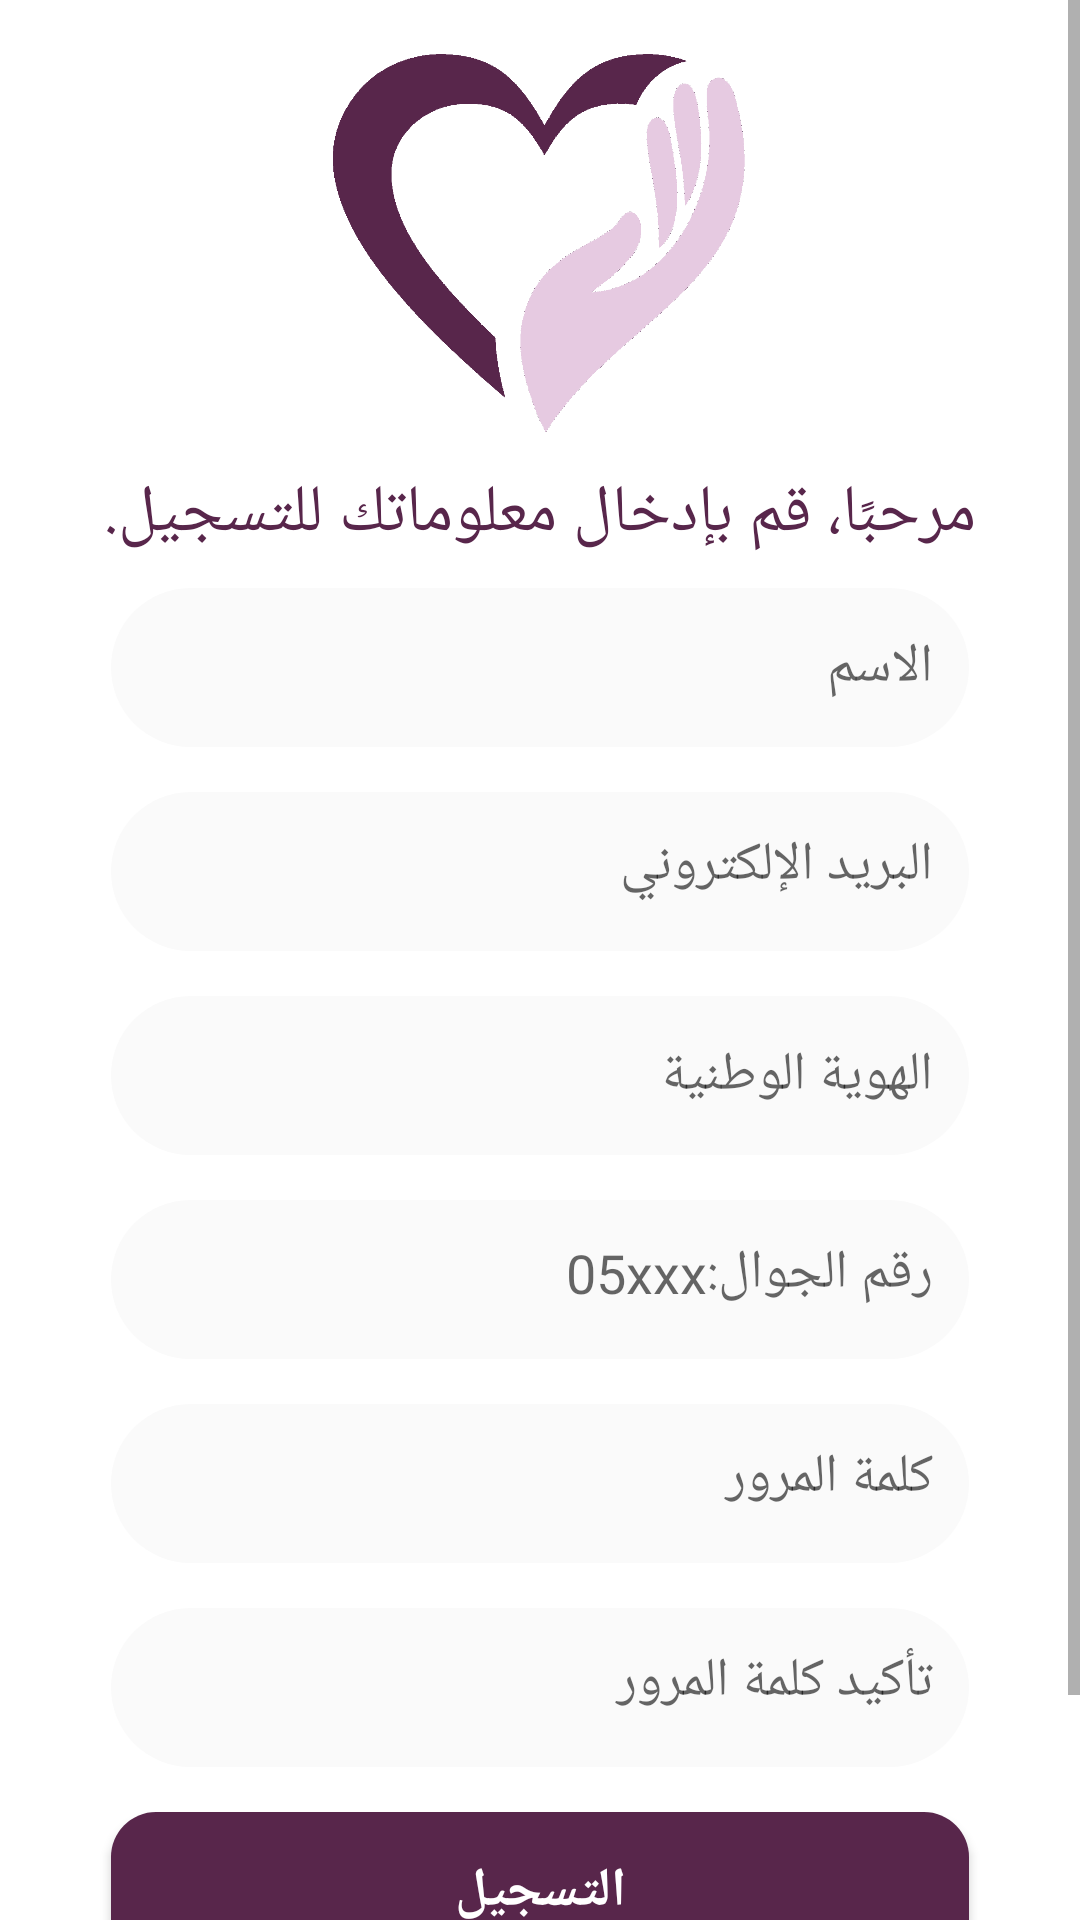

Write the Android layout XML for this screen, with the resource values it uses.
<!-- AndroidManifest.xml: application theme AppTheme -->
<!-- res/layout/content_main.xml -->
<?xml version="1.0" encoding="utf-8"?>
<ScrollView
    xmlns:android="http://schemas.android.com/apk/res/android"
    xmlns:app="http://schemas.android.com/apk/res-auto"
    xmlns:tools="http://schemas.android.com/tools"
    android:layout_width="match_parent"
    android:layout_height="match_parent"
    app:layout_behavior="@string/appbar_scrolling_view_behavior"
    tools:context=".MainActivity"
    android:background="#ffffff"
    tools:showIn="@layout/activity_main">

<androidx.constraintlayout.widget.ConstraintLayout
    android:layout_width="match_parent"
    android:layout_height="match_parent"
  >

    <TextView
        android:id="@+id/textView13"
        android:layout_marginTop="10dp"
        android:layout_width="wrap_content"
        android:layout_height="wrap_content"
        android:textColor="@color/purple"
        android:textSize="22sp"
        android:text="مرحبًا، قم بإدخال معلوماتك للتسجيل."
        app:layout_constraintEnd_toEndOf="parent"
        app:layout_constraintStart_toStartOf="parent"
        app:layout_constraintTop_toBottomOf="@+id/imageView" />

    <EditText
        android:id="@+id/name"
        android:layout_width="286dp"
        android:layout_height="53dp"
        android:layout_marginTop="10dp"
        android:ems="10"
        android:hint="الاسم"
        android:background="@drawable/login_style"
        android:inputType="textPersonName"
        app:layout_constraintEnd_toEndOf="parent"
        app:layout_constraintStart_toStartOf="parent"
        app:layout_constraintTop_toBottomOf="@+id/textView13" />

    <EditText
        android:id="@+id/email"
        android:layout_width="286dp"
        android:layout_height="53dp"
        android:layout_marginTop="15dp"
        android:background="@drawable/login_style"
        android:cursorVisible="false"
        android:ems="10"
        android:gravity="right"
        android:hint="البريد الإلكتروني"
        android:inputType="textEmailAddress"
        app:layout_constraintEnd_toEndOf="parent"
        app:layout_constraintStart_toStartOf="parent"
        app:layout_constraintTop_toBottomOf="@+id/name" />

    <EditText
        android:id="@+id/ID"
        android:layout_width="286dp"
        android:layout_height="53dp"
        android:layout_marginTop="15dp"
        android:background="@drawable/login_style"
        android:ems="10"
        android:hint="الهوية الوطنية"
        android:inputType="number"
        app:layout_constraintEnd_toEndOf="parent"
        app:layout_constraintStart_toStartOf="parent"
        app:layout_constraintTop_toBottomOf="@+id/email" />


    <EditText
        android:id="@+id/phone"
        android:layout_width="286dp"
        android:layout_height="53dp"
        android:layout_marginTop="15dp"
        android:background="@drawable/login_style"
        android:ems="10"
        android:gravity="right"
        android:hint="رقم الجوال:05xxx"
        android:inputType="number"
        app:layout_constraintEnd_toEndOf="parent"
        app:layout_constraintStart_toStartOf="parent"
        app:layout_constraintTop_toBottomOf="@+id/ID" />

    <EditText
        android:id="@+id/pass"
        android:layout_width="286dp"
        android:layout_height="53dp"
        android:layout_marginTop="15dp"
        android:background="@drawable/login_style"
        android:cursorVisible="false"
        android:ems="10"
        android:gravity="right"
        android:hint="كلمة المرور"
        android:inputType="textPassword"
        app:layout_constraintEnd_toEndOf="parent"
        app:layout_constraintStart_toStartOf="parent"
        app:layout_constraintTop_toBottomOf="@+id/phone" />

    <EditText
        android:id="@+id/pass2"
        android:layout_width="286dp"
        android:layout_height="53dp"
        android:layout_marginTop="15dp"
        android:background="@drawable/login_style"
        android:cursorVisible="false"
        android:ems="10"
        android:gravity="right"
        android:hint="تأكيد كلمة المرور"
        android:inputType="textPassword"
        app:layout_constraintEnd_toEndOf="parent"
        app:layout_constraintStart_toStartOf="parent"
        app:layout_constraintTop_toBottomOf="@+id/pass" />

    <Button
        android:id="@+id/regBtn"
        android:layout_width="286dp"
        android:layout_height="53dp"
        android:background="@drawable/buttonshape"
        android:text="التسجيل"
        android:textAllCaps="false"
        android:textColor="#ffffff"
        android:textSize="18dp"
        android:layout_marginTop="15dp"
        android:textStyle="bold"
        app:layout_constraintEnd_toEndOf="parent"
        app:layout_constraintStart_toStartOf="parent"
        app:layout_constraintTop_toBottomOf="@+id/pass2" />

    <Button
        android:id="@+id/loginn"
        android:layout_width="286dp"
        android:layout_height="53dp"
        android:background="@drawable/cancelbutton"
        android:text="تسجيل الدخول"
        android:textAllCaps="false"
        android:layout_marginTop="15dp"
        android:textColor="#ffffff"
        android:textSize="18dp"
        android:textStyle="bold"
        app:layout_constraintEnd_toEndOf="parent"
        app:layout_constraintStart_toStartOf="parent"
        app:layout_constraintTop_toBottomOf="@+id/regBtn" />

    <ImageView
        android:id="@+id/imageView"
        android:layout_width="155dp"
        android:layout_height="130dp"
        android:layout_marginTop="16dp"
        app:layout_constraintEnd_toEndOf="parent"
        app:layout_constraintHorizontal_bias="0.498"
        app:layout_constraintStart_toStartOf="parent"
        app:layout_constraintTop_toTopOf="parent"
        app:srcCompat="@drawable/logoh" />


</androidx.constraintlayout.widget.ConstraintLayout>
</ScrollView>
<!-- res/layout/activity_main.xml (included above) -->
<?xml version="1.0" encoding="utf-8"?>
<androidx.coordinatorlayout.widget.CoordinatorLayout xmlns:android="http://schemas.android.com/apk/res/android"
    xmlns:app="http://schemas.android.com/apk/res-auto"
    xmlns:tools="http://schemas.android.com/tools"
    android:layout_width="match_parent"
    android:layout_height="match_parent"
    tools:context=".MainActivity">

    <com.google.android.material.appbar.AppBarLayout
        android:layout_width="match_parent"
        android:layout_height="wrap_content"
        android:background="#784D7A"
        android:theme="@style/AppTheme.AppBarOverlay">

        <androidx.appcompat.widget.Toolbar
            android:id="@+id/toolbar"
            android:layout_width="match_parent"
            android:layout_height="?attr/actionBarSize"
            android:background="#784D7A"
            app:popupTheme="@style/AppTheme.PopupOverlay" />

    </com.google.android.material.appbar.AppBarLayout>

    <include layout="@layout/content_main" />


</androidx.coordinatorlayout.widget.CoordinatorLayout>
<!-- resources referenced by this layout -->
<resources>
  <color name="purple">#58264B</color>
  <!-- drawable buttonshape (drawable) -->
  <?xml version="1.0" encoding="utf-8"?>
  <shape xmlns:android="http://schemas.android.com/apk/res/android" android:shape="rectangle" >
      <corners
          android:radius="15dp"
          />
      <solid
          android:color="@color/colorPrimary"
          />
      <padding
          android:left="0dp"
          android:top="0dp"
          android:right="0dp"
          android:bottom="0dp"
          />
      <size
          android:width="270dp"
          android:height="60dp"
          />
  
      <stroke
          android:width="0dp"
          android:color="@color/white"
          />
  
  </shape>
  <!-- drawable cancelbutton (drawable-v24) -->
  <?xml version="1.0" encoding="utf-8"?>
  <shape xmlns:android="http://schemas.android.com/apk/res/android" android:shape="rectangle" >
      <corners
          android:radius="32dp"
          />
      <solid
          android:color="@color/G"
          />
      <padding
          android:left="12dp"
          android:top="12dp"
          android:right="12dp"
          android:bottom="12dp"
          />
      <size
          android:width="270dp"
          android:height="60dp"
          />
  
      <stroke
          android:width="0dp"
          android:color="@color/white"
          />
  
  </shape>
  <!-- drawable login_style (drawable-v24) -->
  <?xml version="1.0" encoding="utf-8"?>
  <shape xmlns:android="http://schemas.android.com/apk/res/android">
  
      <solid android:color="#fafafa"/>
  
      <corners android:radius="32dp"/>
      <padding android:left="12dp" android:right="12dp" android:bottom="12dp"
          android:top="12dp"/>
  </shape>
  <!-- drawable logoh: png bitmap (drawable-v24, 40296 bytes) -->
  <style name="AppTheme.AppBarOverlay" parent="ThemeOverlay.AppCompat.Dark.ActionBar" />
  <style name="AppTheme.PopupOverlay" parent="ThemeOverlay.AppCompat.Light" />
  <style name="AppTheme" parent="Theme.AppCompat.Light.NoActionBar">
          
          <item name="colorPrimary">@color/NoufColor</item>
          <item name="colorPrimaryDark">@color/colorPrimaryDark</item>
          <item name="colorAccent">@color/colorAccent</item>
      </style>
  <color name="colorPrimary">#58264B</color>
  <color name="white">#FFFFFF</color>
  <color name="G">#D3D3D3</color>
  <color name="NoufColor">#58264B</color>
  <color name="colorPrimaryDark">#F2F2F2</color>
  <color name="colorAccent">#58264B</color>
</resources>
